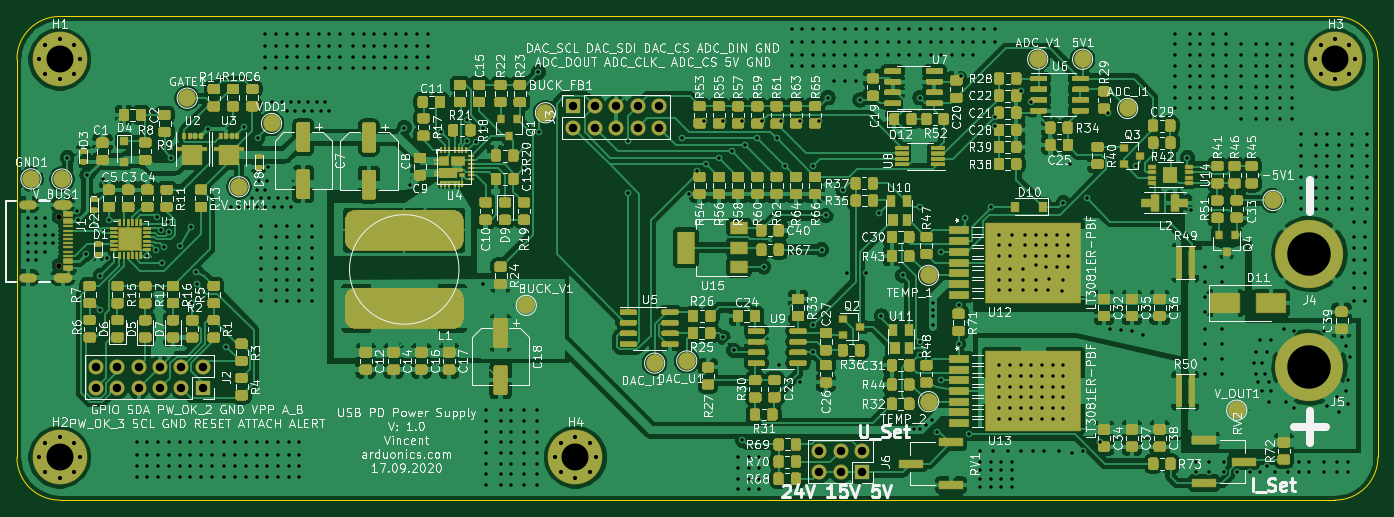
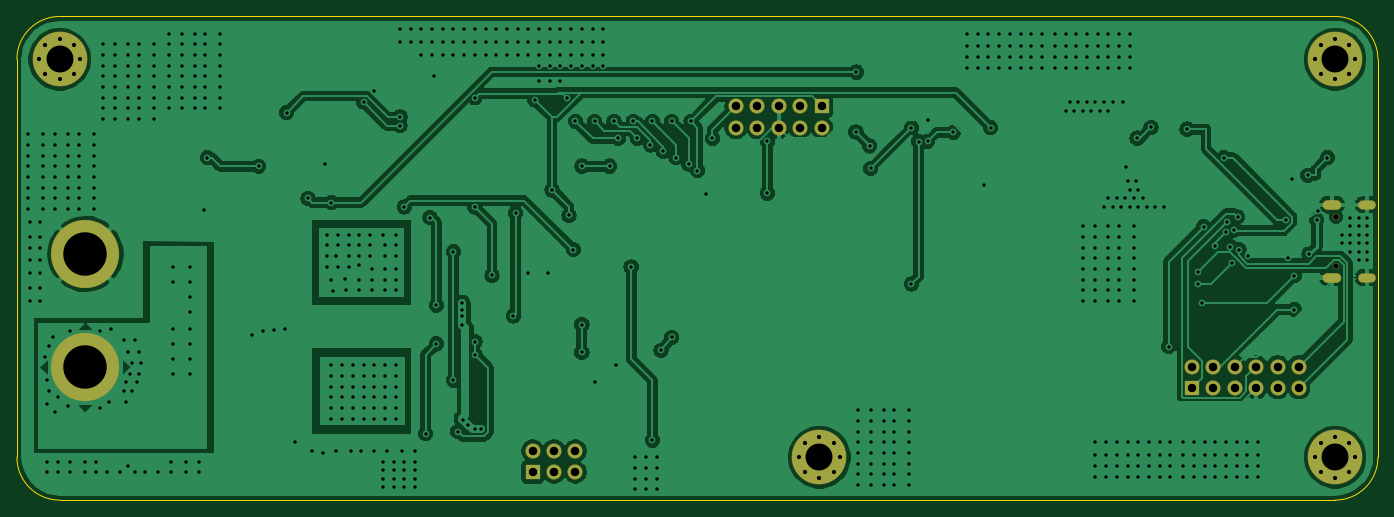
Circuit board: 8 layer files. Board 161.5 x 57.4 mm.
- bottom_copper: USB_PD_PSU-B_Cu.gbr (180058 bytes)
- bottom_mask: USB_PD_PSU-B_Mask.gbr (2660 bytes)
- bottom_silk: USB_PD_PSU-B_SilkS.gbr (462 bytes)
- outline: USB_PD_PSU-Edge_Cuts.gbr (985 bytes)
- top_copper: USB_PD_PSU-F_Cu.gbr (561306 bytes)
- top_mask: USB_PD_PSU-F_Mask.gbr (112419 bytes)
- top_silk: USB_PD_PSU-F_SilkS.gbr (231941 bytes)
- drill: USB_PD_PSU.drl (10624 bytes)

=== bottom_copper: USB_PD_PSU-B_Cu.gbr (180058 bytes, source omitted) ===
=== bottom_mask: USB_PD_PSU-B_Mask.gbr ===
%TF.GenerationSoftware,KiCad,Pcbnew,(5.1.6)-1*%
%TF.CreationDate,2020-09-19T17:54:41+02:00*%
%TF.ProjectId,USB_PD_PSU,5553425f-5044-45f5-9053-552e6b696361,rev?*%
%TF.SameCoordinates,Original*%
%TF.FileFunction,Soldermask,Bot*%
%TF.FilePolarity,Negative*%
%FSLAX46Y46*%
G04 Gerber Fmt 4.6, Leading zero omitted, Abs format (unit mm)*
G04 Created by KiCad (PCBNEW (5.1.6)-1) date 2020-09-19 17:54:41*
%MOMM*%
%LPD*%
G01*
G04 APERTURE LIST*
%ADD10R,1.800000X1.800000*%
%ADD11O,1.800000X1.800000*%
%ADD12C,0.750000*%
%ADD13O,2.200000X1.150000*%
%ADD14O,2.100000X1.100000*%
%ADD15C,8.100000*%
%ADD16C,0.900000*%
%ADD17C,6.500000*%
G04 APERTURE END LIST*
D10*
%TO.C,J2*%
X54584600Y-80416400D03*
D11*
X54584600Y-77876400D03*
X52044600Y-80416400D03*
X52044600Y-77876400D03*
X49504600Y-80416400D03*
X49504600Y-77876400D03*
X46964600Y-80416400D03*
X46964600Y-77876400D03*
X44424600Y-80416400D03*
X44424600Y-77876400D03*
X41884600Y-80416400D03*
X41884600Y-77876400D03*
%TD*%
D10*
%TO.C,J3*%
X98552000Y-46990000D03*
D11*
X98552000Y-49530000D03*
X101092000Y-46990000D03*
X101092000Y-49530000D03*
X103632000Y-46990000D03*
X103632000Y-49530000D03*
X106172000Y-46990000D03*
X106172000Y-49530000D03*
X108712000Y-46990000D03*
X108712000Y-49530000D03*
%TD*%
D12*
%TO.C,J1*%
X37462000Y-60102000D03*
X37462000Y-65882000D03*
D13*
X37962000Y-67312000D03*
X37962000Y-58672000D03*
D14*
X33782000Y-67312000D03*
X33782000Y-58672000D03*
%TD*%
D15*
%TO.C,J4*%
X185928000Y-64516000D03*
%TD*%
%TO.C,J5*%
X185928000Y-77978000D03*
%TD*%
D16*
%TO.C,H1*%
X39289056Y-39704944D03*
X37592000Y-39002000D03*
X35894944Y-39704944D03*
X35192000Y-41402000D03*
X35894944Y-43099056D03*
X37592000Y-43802000D03*
X39289056Y-43099056D03*
X39992000Y-41402000D03*
D17*
X37592000Y-41402000D03*
%TD*%
%TO.C,H2*%
X37592000Y-88646000D03*
D16*
X39992000Y-88646000D03*
X39289056Y-90343056D03*
X37592000Y-91046000D03*
X35894944Y-90343056D03*
X35192000Y-88646000D03*
X35894944Y-86948944D03*
X37592000Y-86246000D03*
X39289056Y-86948944D03*
%TD*%
D17*
%TO.C,H3*%
X188976000Y-41402000D03*
D16*
X191376000Y-41402000D03*
X190673056Y-43099056D03*
X188976000Y-43802000D03*
X187278944Y-43099056D03*
X186576000Y-41402000D03*
X187278944Y-39704944D03*
X188976000Y-39002000D03*
X190673056Y-39704944D03*
%TD*%
%TO.C,H4*%
X100503056Y-86948944D03*
X98806000Y-86246000D03*
X97108944Y-86948944D03*
X96406000Y-88646000D03*
X97108944Y-90343056D03*
X98806000Y-91046000D03*
X100503056Y-90343056D03*
X101206000Y-88646000D03*
D17*
X98806000Y-88646000D03*
%TD*%
D10*
%TO.C,J6*%
X132842000Y-90424000D03*
D11*
X132842000Y-87884000D03*
X130302000Y-90424000D03*
X130302000Y-87884000D03*
X127762000Y-90424000D03*
X127762000Y-87884000D03*
%TD*%
M02*

=== bottom_silk: USB_PD_PSU-B_SilkS.gbr ===
%TF.GenerationSoftware,KiCad,Pcbnew,(5.1.6)-1*%
%TF.CreationDate,2020-09-19T17:54:41+02:00*%
%TF.ProjectId,USB_PD_PSU,5553425f-5044-45f5-9053-552e6b696361,rev?*%
%TF.SameCoordinates,Original*%
%TF.FileFunction,Legend,Bot*%
%TF.FilePolarity,Positive*%
%FSLAX46Y46*%
G04 Gerber Fmt 4.6, Leading zero omitted, Abs format (unit mm)*
G04 Created by KiCad (PCBNEW (5.1.6)-1) date 2020-09-19 17:54:41*
%MOMM*%
%LPD*%
G01*
G04 APERTURE LIST*
G04 APERTURE END LIST*
M02*

=== outline: USB_PD_PSU-Edge_Cuts.gbr ===
%TF.GenerationSoftware,KiCad,Pcbnew,(5.1.6)-1*%
%TF.CreationDate,2020-09-19T17:54:41+02:00*%
%TF.ProjectId,USB_PD_PSU,5553425f-5044-45f5-9053-552e6b696361,rev?*%
%TF.SameCoordinates,Original*%
%TF.FileFunction,Profile,NP*%
%FSLAX46Y46*%
G04 Gerber Fmt 4.6, Leading zero omitted, Abs format (unit mm)*
G04 Created by KiCad (PCBNEW (5.1.6)-1) date 2020-09-19 17:54:41*
%MOMM*%
%LPD*%
G01*
G04 APERTURE LIST*
%TA.AperFunction,Profile*%
%ADD10C,0.050000*%
%TD*%
G04 APERTURE END LIST*
D10*
X194056000Y-88646000D02*
G75*
G02*
X188976000Y-93726000I-5080000J0D01*
G01*
X188976000Y-36322000D02*
G75*
G02*
X194056000Y-41402000I0J-5080000D01*
G01*
X32512000Y-41402000D02*
G75*
G02*
X37592000Y-36322000I5080000J0D01*
G01*
X37592000Y-93726000D02*
G75*
G02*
X32512000Y-88646000I0J5080000D01*
G01*
X188976000Y-36322000D02*
X37592000Y-36322000D01*
X194056000Y-88646000D02*
X194056000Y-41402000D01*
X37592000Y-93726000D02*
X188976000Y-93726000D01*
X32512000Y-41402000D02*
X32512000Y-88646000D01*
M02*

=== top_copper: USB_PD_PSU-F_Cu.gbr (561306 bytes, source omitted) ===
=== top_mask: USB_PD_PSU-F_Mask.gbr (112419 bytes, source omitted) ===
=== top_silk: USB_PD_PSU-F_SilkS.gbr (231941 bytes, source omitted) ===
=== drill: USB_PD_PSU.drl (10624 bytes, source omitted) ===
